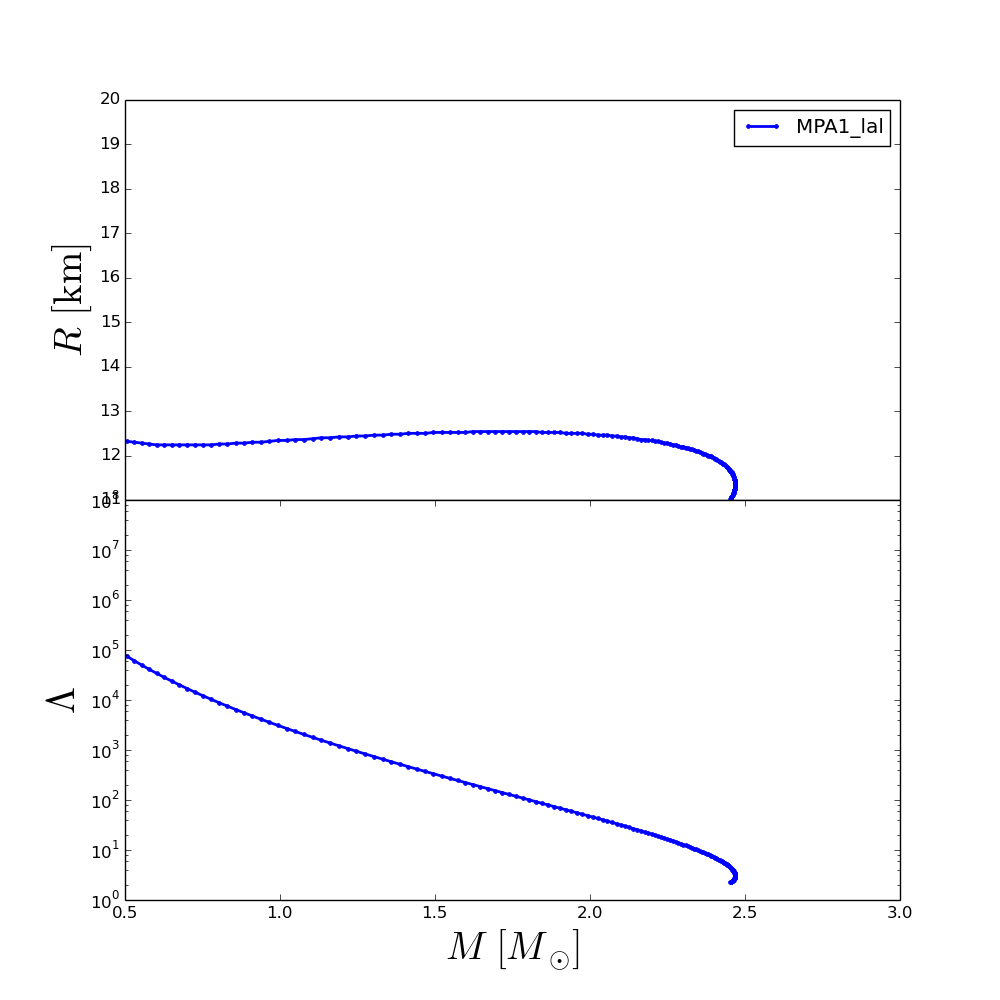

Values plotted in this chart, from the file beside it:
rhoc, R, M, Lambda
2.240000000000000000e+14, 1.999999999999991473e+01, 1.178069957561404396e-01, 8.873622410173061490e+07
2.313829145728643125e+14, 1.999999999999991473e+01, 1.238398212223089101e-01, 6.439764132441206276e+07
2.387658291457286562e+14, 1.999999999999991473e+01, 1.303232406221351558e-01, 4.701776161867025495e+07
2.461487437185929688e+14, 1.999999999999991473e+01, 1.374172305966677166e-01, 3.437963396110638976e+07
2.535316582914572812e+14, 1.999999999999991473e+01, 1.450935454833275351e-01, 2.526941536820065975e+07
2.609145728643216250e+14, 1.958000209999991981e+01, 1.533860020702560167e-01, 1.869150216104089469e+07
2.682974874371859375e+14, 1.844000779999992190e+01, 1.623437457830268493e-01, 1.390233017295421101e+07
2.756804020100502500e+14, 1.750001249999992936e+01, 1.718996845073033630e-01, 1.041556621841308288e+07
2.830633165829145625e+14, 1.672001639999993117e+01, 1.820502209934466986e-01, 7.852581538887151517e+06
2.904462311557788750e+14, 1.606001969999993406e+01, 1.927961265282594483e-01, 5.954871145984061062e+06
2.978291457286432500e+14, 1.550002249999993786e+01, 2.041312852943499567e-01, 4.540836808280022815e+06
3.052120603015075000e+14, 1.502002489999993884e+01, 2.160681960226979725e-01, 3.479915046036385000e+06
3.125949748743718750e+14, 1.462002689999994054e+01, 2.286734290770469913e-01, 2.676212671214053407e+06
3.199778894472361875e+14, 1.426002869999994260e+01, 2.419662893006148674e-01, 2.064780911051780917e+06
3.273608040201005000e+14, 1.396003019999994343e+01, 2.559296479386435341e-01, 1.598965149427236989e+06
3.347437185929648125e+14, 1.370003149999994640e+01, 2.705739903376863098e-01, 1.242652324418200180e+06
3.421266331658291250e+14, 1.346003269999994600e+01, 2.859099042055339712e-01, 9.690917320638028905e+05
3.495095477386935000e+14, 1.326003369999994774e+01, 3.019454370335591942e-01, 7.583121366771429311e+05
3.568924623115577500e+14, 1.310003449999994807e+01, 3.187228562790417885e-01, 5.950926368967463495e+05
3.642753768844221250e+14, 1.294003529999994839e+01, 3.362768708919979810e-01, 4.681641575852917158e+05
3.716582914572864375e+14, 1.282003589999994908e+01, 3.546801974966395932e-01, 3.689479605626720004e+05
3.790412060301507500e+14, 1.272003639999994995e+01, 3.740823032003691151e-01, 2.908194887487863889e+05
3.864241206030150625e+14, 1.262003689999995082e+01, 3.944349303789478900e-01, 2.295214915702265280e+05
3.938070351758793750e+14, 1.254003729999995009e+01, 4.156446211872389940e-01, 1.816113415533181978e+05
4.011899497487437500e+14, 1.246003769999995114e+01, 4.376025954696767251e-01, 1.442393476962804270e+05
4.085728643216080000e+14, 1.240003799999995238e+01, 4.601827927812471852e-01, 1.151181759154354804e+05
4.159557788944723750e+14, 1.236003819999995201e+01, 4.832457638757651219e-01, 9.241785188948869472e+04
4.233386934673366875e+14, 1.232003839999995165e+01, 5.066470610315630951e-01, 7.469703475218941458e+04
4.307216080402010000e+14, 1.230003849999995147e+01, 5.303252757011621688e-01, 6.076968366900792171e+04
4.381045226130653125e+14, 1.228003859999995129e+01, 5.541599367900849060e-01, 4.978881388299324317e+04
4.454874371859296250e+14, 1.226003869999995288e+01, 5.781176943062426021e-01, 4.106190170294505515e+04
4.528703517587940000e+14, 1.224003879999995270e+01, 6.022049020961522947e-01, 3.407104466695045994e+04
4.602532663316582500e+14, 1.224003879999995270e+01, 6.264117647814761991e-01, 2.842717748511854734e+04
4.676361809045226250e+14, 1.224003879999995270e+01, 6.508638496574958854e-01, 2.381801248515293992e+04
4.750190954773869375e+14, 1.224003879999995270e+01, 6.757304105368070468e-01, 2.001092944842854922e+04
4.824020100502512500e+14, 1.224003879999995270e+01, 7.008094334664555225e-01, 1.687848627116763964e+04
4.897849246231155625e+14, 1.224003879999995270e+01, 7.260929166880828456e-01, 1.428826218233997133e+04
4.971678391959798750e+14, 1.224003879999995270e+01, 7.517428421852770937e-01, 1.212391698920840645e+04
5.045507537688442500e+14, 1.224003879999995270e+01, 7.779498278974357195e-01, 1.029874381386312598e+04
5.119336683417085000e+14, 1.226003869999995288e+01, 8.042146523858737517e-01, 8.783377395882638666e+03
5.193165829145728750e+14, 1.226003869999995288e+01, 8.304673156542375922e-01, 7.522090662225379674e+03
5.266994974874371875e+14, 1.228003859999995129e+01, 8.573644596984547617e-01, 6.442614171342083864e+03
5.340824120603015000e+14, 1.228003859999995129e+01, 8.842525854364717830e-01, 5.539084568484752708e+03
5.414653266331658125e+14, 1.230003849999995147e+01, 9.110514902755849631e-01, 4.780945803072818308e+03
5.488482412060301250e+14, 1.230003849999995147e+01, 9.385534253719929332e-01, 4.124306254529209582e+03
5.562311557788944375e+14, 1.232003839999995165e+01, 9.659687257271755145e-01, 3.570926694066854907e+03
5.636140703517587500e+14, 1.234003829999995183e+01, 9.933826192445098791e-01, 3.101094365876084794e+03
5.709969849246231250e+14, 1.234003829999995183e+01, 1.021461714434975798e+00, 2.691397179523768500e+03
5.783798994974875000e+14, 1.236003819999995201e+01, 1.049143909818773146e+00, 2.346705575639161907e+03
5.857628140703517500e+14, 1.236003819999995201e+01, 1.077398576635684391e+00, 2.045641370074148654e+03
5.931457286432160000e+14, 1.238003809999995219e+01, 1.105479713031386035e+00, 1.789033497084176133e+03
6.005286432160803750e+14, 1.240003799999995238e+01, 1.133671160928363175e+00, 1.567338351495903225e+03
6.079115577889447500e+14, 1.240003799999995238e+01, 1.162008278903803538e+00, 1.375196082846134459e+03
6.152944723618090000e+14, 1.242003789999995078e+01, 1.190058286416773026e+00, 1.210610759337296258e+03
6.226773869346733750e+14, 1.242003789999995078e+01, 1.218495442844331977e+00, 1.065903585983872517e+03
6.300603015075377500e+14, 1.244003779999995096e+01, 1.246333245660622646e+00, 9.426305036286619270e+02
6.374432160804020000e+14, 1.244003779999995096e+01, 1.274755638384656553e+00, 8.329333125802160112e+02
6.448261306532662500e+14, 1.246003769999995114e+01, 1.302649856043810450e+00, 7.387987428333635762e+02
6.522090452261306250e+14, 1.246003769999995114e+01, 1.330928960938792871e+00, 6.551642974868335614e+02
6.595919597989950000e+14, 1.248003759999995133e+01, 1.358842445812224575e+00, 5.826999137589243674e+02
... 140 more rows
